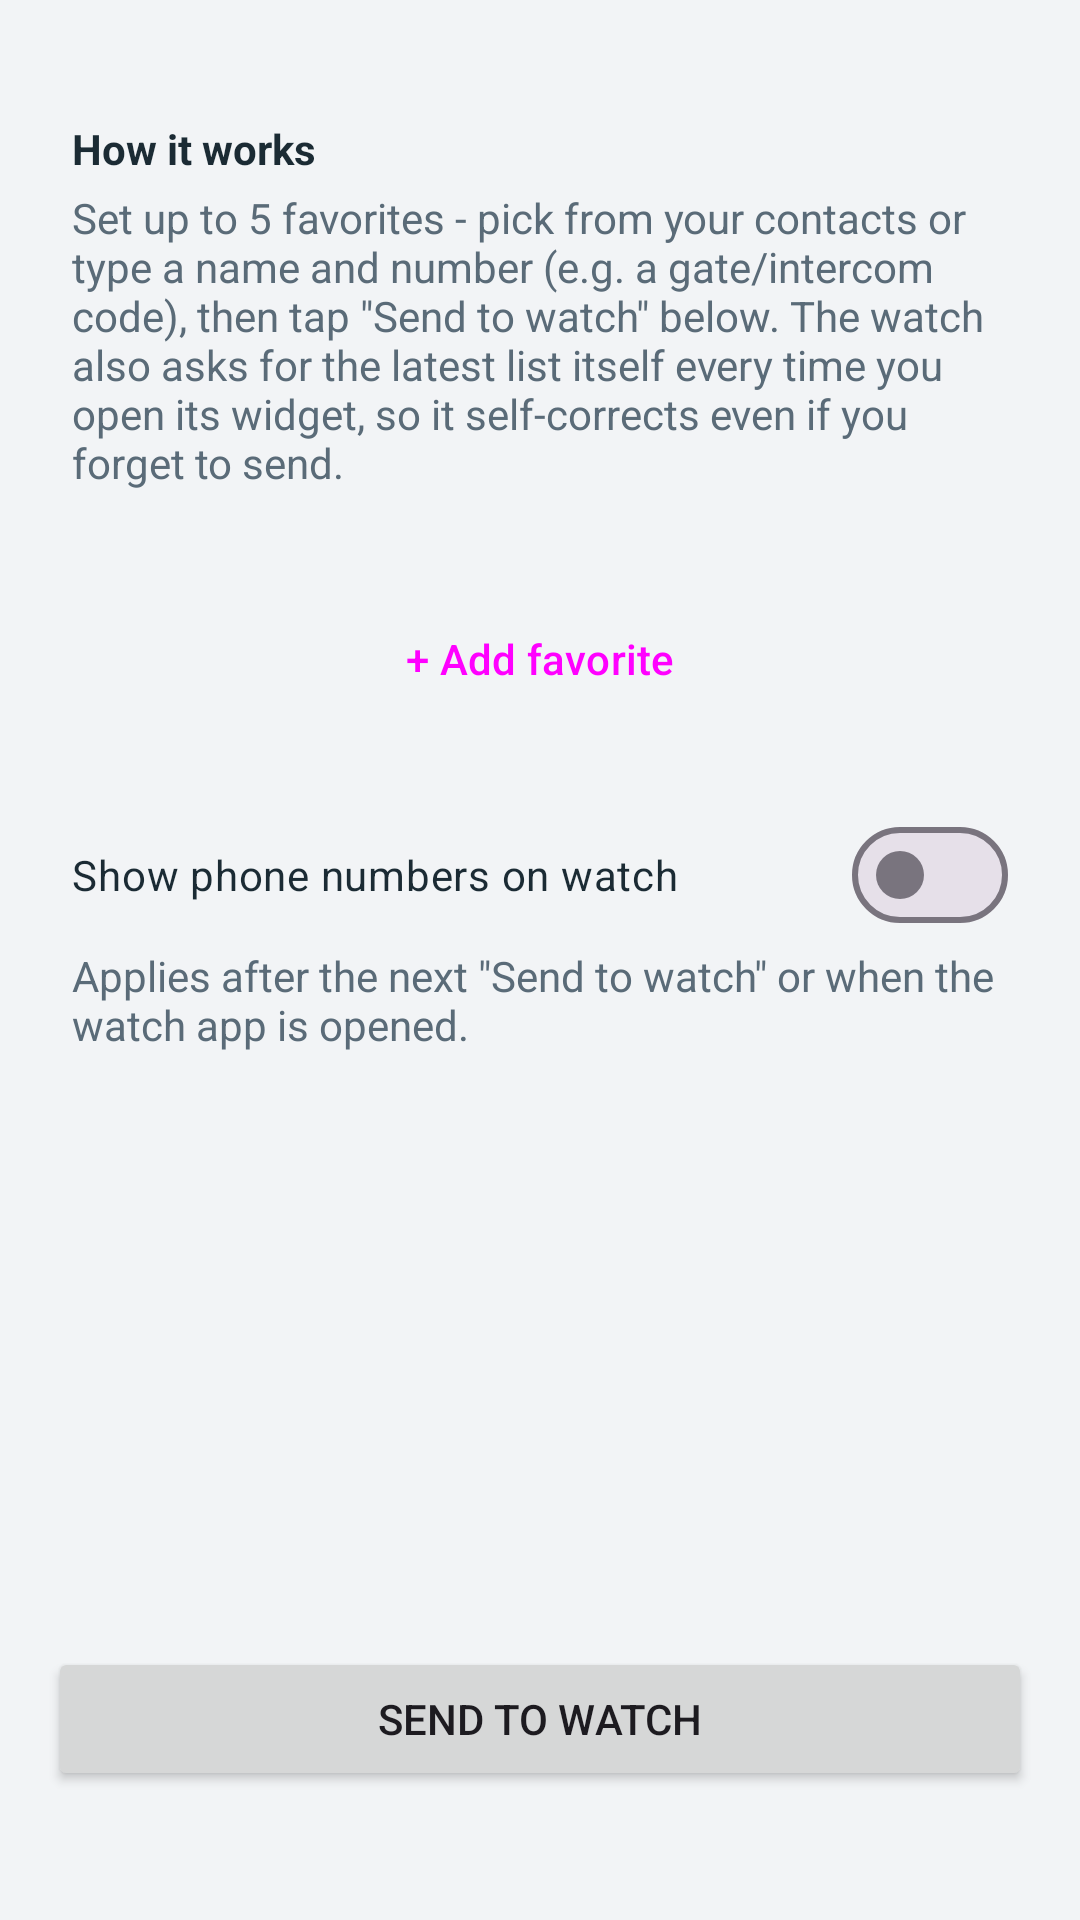

Android layout source for this screen:
<!-- AndroidManifest.xml: application theme Theme.GarminDialer -->
<!-- res/layout/activity_favorites.xml -->
<?xml version="1.0" encoding="utf-8"?>
<LinearLayout xmlns:android="http://schemas.android.com/apk/res/android"
    android:layout_width="match_parent"
    android:layout_height="match_parent"
    android:orientation="vertical"
    android:background="?android:attr/colorBackground">

    <ScrollView
        android:layout_width="match_parent"
        android:layout_height="0dp"
        android:layout_weight="1">

        <LinearLayout
            android:layout_width="match_parent"
            android:layout_height="wrap_content"
            android:orientation="vertical"
            android:padding="24dp">

            <TextView
                android:layout_width="match_parent"
                android:layout_height="wrap_content"
                android:layout_marginTop="16dp"
                android:textStyle="bold"
                android:textColor="?attr/colorOnSurface"
                android:text="@string/favorites_help_heading" />

            <TextView
                android:layout_width="match_parent"
                android:layout_height="wrap_content"
                android:textSize="14sp"
                android:textColor="?attr/colorOnSurfaceVariant"
                android:layout_marginTop="4dp"
                android:layout_marginBottom="24dp"
                android:text="@string/favorites_intro" />

            <LinearLayout
                android:id="@+id/favoritesContainer"
                android:layout_width="match_parent"
                android:layout_height="wrap_content"
                android:orientation="vertical" />

            <Button
                android:id="@+id/addFavoriteButton"
                style="?attr/materialButtonOutlinedStyle"
                android:layout_width="match_parent"
                android:layout_height="wrap_content"
                android:layout_marginTop="8dp"
                android:text="@string/add_favorite" />

            <com.google.android.material.materialswitch.MaterialSwitch
                android:id="@+id/showNumberSwitch"
                android:layout_width="match_parent"
                android:layout_height="wrap_content"
                android:layout_marginTop="24dp"
                android:textColor="?attr/colorOnSurface"
                android:text="@string/show_number_on_watch" />

            <TextView
                android:layout_width="match_parent"
                android:layout_height="wrap_content"
                android:textSize="14sp"
                android:textColor="?attr/colorOnSurfaceVariant"
                android:text="@string/show_number_on_watch_hint" />

        </LinearLayout>
    </ScrollView>

    <LinearLayout
        android:id="@+id/bottomBar"
        android:layout_width="match_parent"
        android:layout_height="wrap_content"
        android:orientation="vertical"
        android:paddingHorizontal="16dp"
        android:paddingTop="16dp"
        android:paddingBottom="16dp">

        <Button
            android:id="@+id/sendToWatchButton"
            android:layout_width="match_parent"
            android:layout_height="wrap_content"
            android:text="@string/send_to_watch" />

        <TextView
            android:id="@+id/syncStatusText"
            android:layout_width="match_parent"
            android:layout_height="wrap_content"
            android:layout_marginTop="8dp"
            android:gravity="center"
            android:textColor="?attr/colorOnSurface" />

    </LinearLayout>
</LinearLayout>
<!-- resources referenced by this layout -->
<resources>
  <string name="add_favorite">+ Add favorite</string>
  <string name="favorites_help_heading">How it works</string>
  <string name="favorites_intro">Set up to 5 favorites - pick from your contacts or type a name and number (e.g. a gate/intercom code), then tap \"Send to watch\" below. The watch also asks for the latest list itself every time you open its widget, so it self-corrects even if you forget to send.</string>
  <string name="send_to_watch">Send to watch</string>
  <string name="show_number_on_watch">Show phone numbers on watch</string>
  <string name="show_number_on_watch_hint">Applies after the next \"Send to watch\" or when the watch app is opened.</string>
  <style name="Theme.GarminDialer" parent="Theme.Material3.DayNight.NoActionBar">
          <item name="colorPrimary">@color/color_primary</item>
          <item name="colorOnPrimary">@color/color_on_primary</item>
          <item name="colorSecondary">@color/color_accent</item>
          <item name="colorSecondaryVariant">@color/color_primary_variant</item>
          <item name="colorSurface">@color/color_surface</item>
          <item name="colorOnSurface">@color/color_on_background</item>
          <item name="colorOnSurfaceVariant">@color/color_on_surface_variant</item>
          <item name="android:colorBackground">@color/color_background</item>
          <item name="colorOnBackground">@color/color_on_background</item>
          <item name="android:statusBarColor">@color/color_background</item>
          <item name="android:navigationBarColor">@color/color_background</item>
      </style>
  <color name="color_primary">#0077C8</color>
  <color name="color_on_primary">#FFFFFF</color>
  <color name="color_accent">#4FA8D8</color>
  <color name="color_primary_variant">#06283D</color>
  <color name="color_surface">#FFFFFF</color>
  <color name="color_on_background">#1B2B34</color>
  <color name="color_on_surface_variant">#5A6B78</color>
  <color name="color_background">#F2F4F6</color>
</resources>
